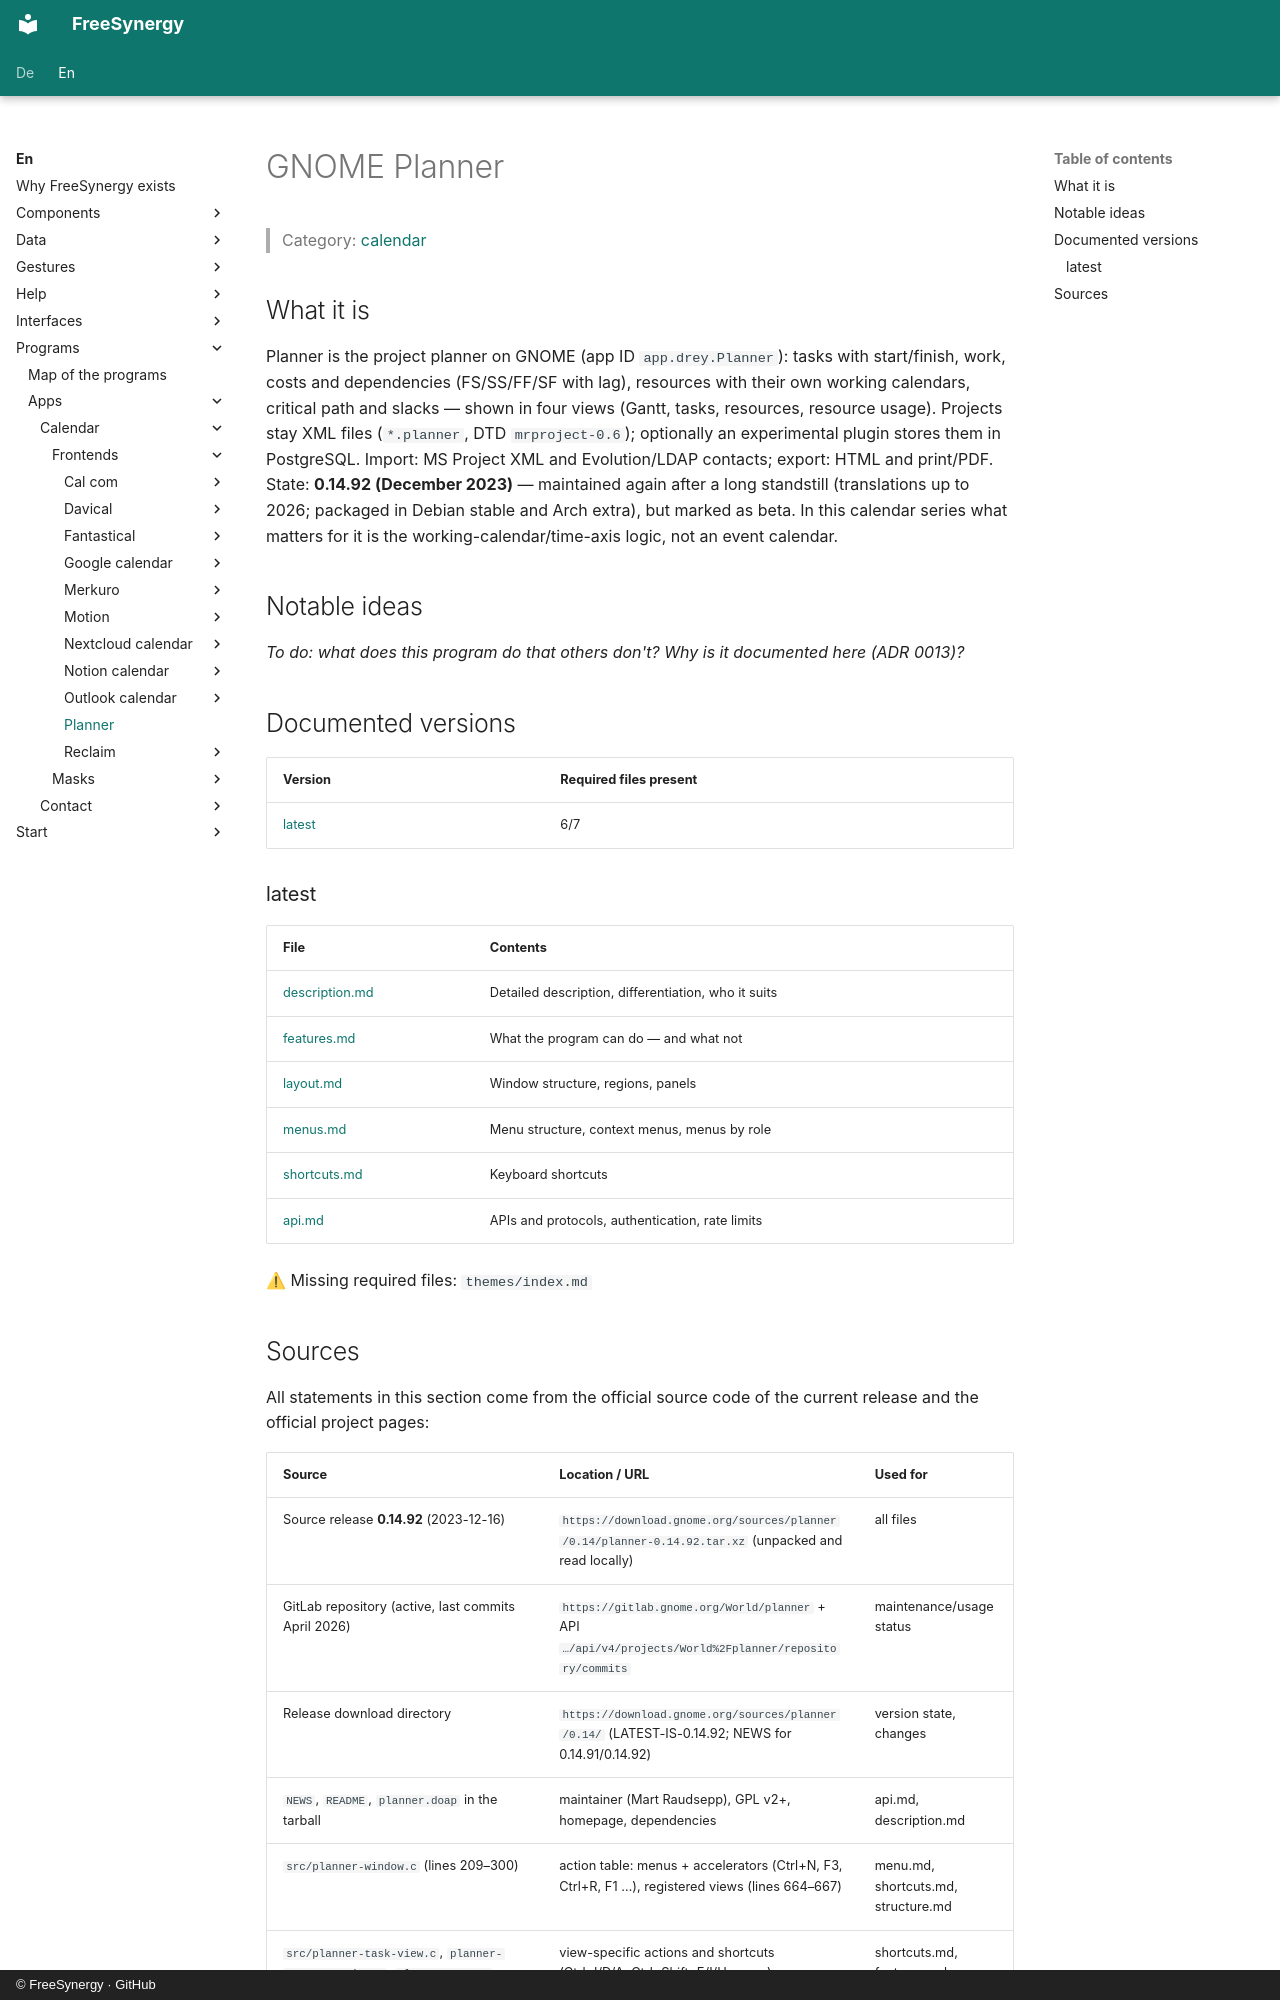

repository: FreeSynergy/fs-documentation · page: en/programs/apps/calendar/frontends/planner/index.html · generator: mkdocs · copyright: © FreeSynergy · GitHub

# GNOME Planner

> Category: [calendar](../../index.md)

## What it is

Planner is the project planner on GNOME (app ID `app.drey.Planner`): tasks with start/finish, work, costs and dependencies (FS/SS/FF/SF with lag), resources with their own working calendars, critical path and slacks — shown in four views (Gantt, tasks, resources, resource usage). Projects stay XML files (`*.planner`, DTD `mrproject-0.6`); optionally an experimental plugin stores them in PostgreSQL. Import: MS Project XML and Evolution/LDAP contacts; export: HTML and print/PDF. State: **0.14.92 (December 2023)** — maintained again after a long standstill (translations up to 2026; packaged in Debian stable and Arch extra), but marked as beta. In this calendar series what matters for it is the working-calendar/time-axis logic, not an event calendar.

## Notable ideas

_To do: what does this program do that others don't? Why is it documented here (ADR 0013)?_

## Documented versions

<!-- gen:versions (scripts/gen_frontend_indexes.py) — edits inside are overwritten -->
| Version | Required files present |
|---------|------------------------|
| [latest](latest/description.md) | 6/7 |

### latest

| File | Contents |
|------|----------|
| [description.md](latest/description.md) | Detailed description, differentiation, who it suits |
| [features.md](latest/features.md) | What the program can do — and what not |
| [layout.md](latest/layout.md) | Window structure, regions, panels |
| [menus.md](latest/menus.md) | Menu structure, context menus, menus by role |
| [shortcuts.md](latest/shortcuts.md) | Keyboard shortcuts |
| [api.md](latest/api.md) | APIs and protocols, authentication, rate limits |

⚠ Missing required files: `themes/index.md`
<!-- /gen:versions -->
